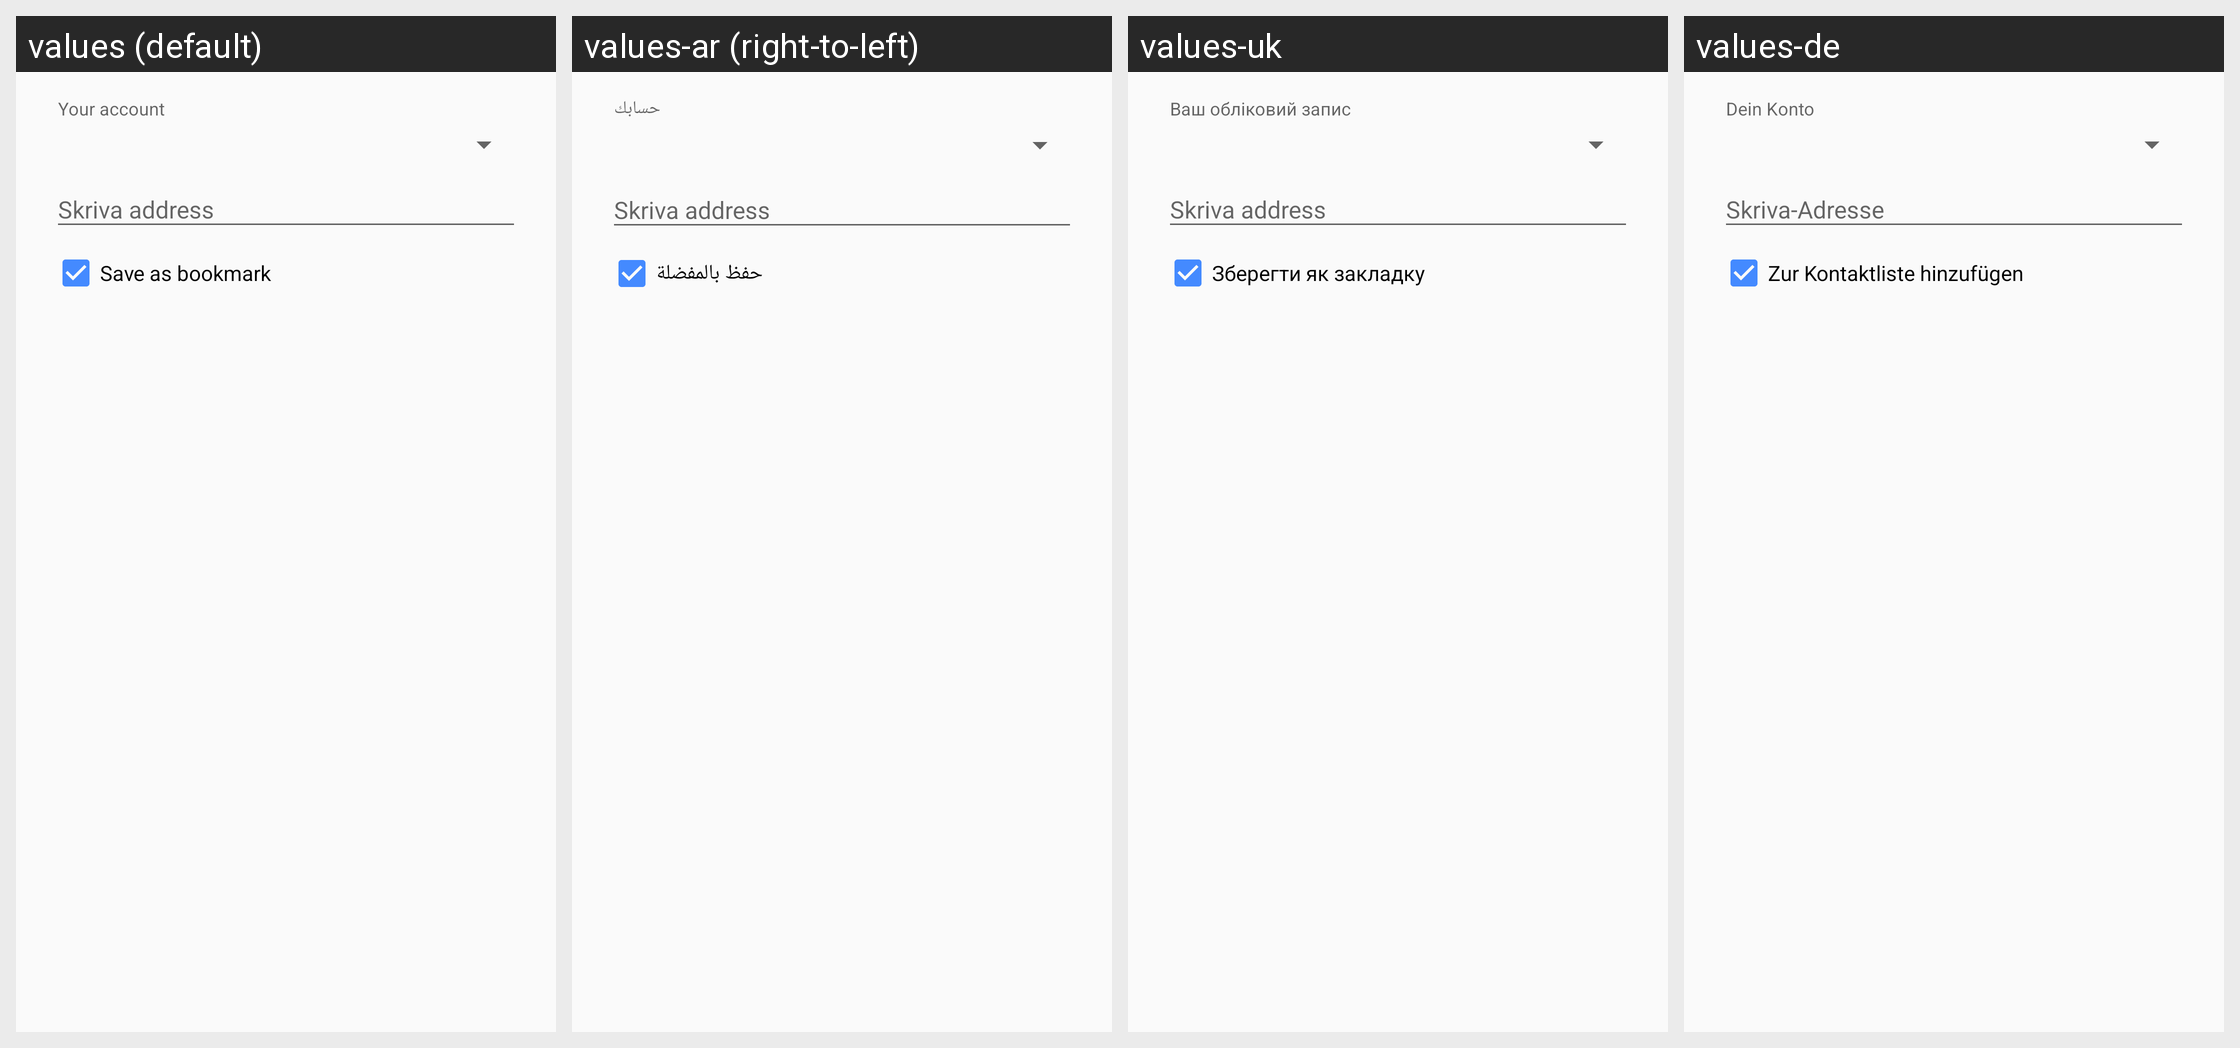

Translations of the strings shown on this Android screen, per locale in the grid:
Android screen res/layout/dialog_join_conference.xml rendered under 4 locales, left to right: values (default), values-ar (right-to-left), values-uk, values-de. Device: Nexus 5 (rendered at 1080×1920; each locale shown at half size, 540×960, under a caption strip naming it); theme ConversationsTheme.
Other locales in the repository, not shown: values-bg, values-ca, values-cs, values-el, values-es, values-eu, values-fa-rIR, values-fr, values-gl, values-hu, values-id, values-it, values-iw, values-ja, values-ko, values-nb-rNO, values-nl, values-pl, values-pt, values-pt-rBR, values-ro-rRO, values-ru, values-sk, values-sr, values-sv, values-tr-rTR, values-vi, values-zh-rCN, values-zh-rTW.
Strings drawn on this screen, with the default value and each locale's value (text and hints the layout hard-codes, and strings that could not be matched under every locale, appear in the picture but are not listed):

your_account
  values: Your account
  values-ar: حسابك
  values-uk: Ваш обліковий запис
  values-de: Dein Konto

save_as_bookmark
  values: Save as bookmark
  values-ar: حفظ بالمفضلة
  values-uk: Зберегти як закладку
  values-de: Zur Kontaktliste hinzufügen
